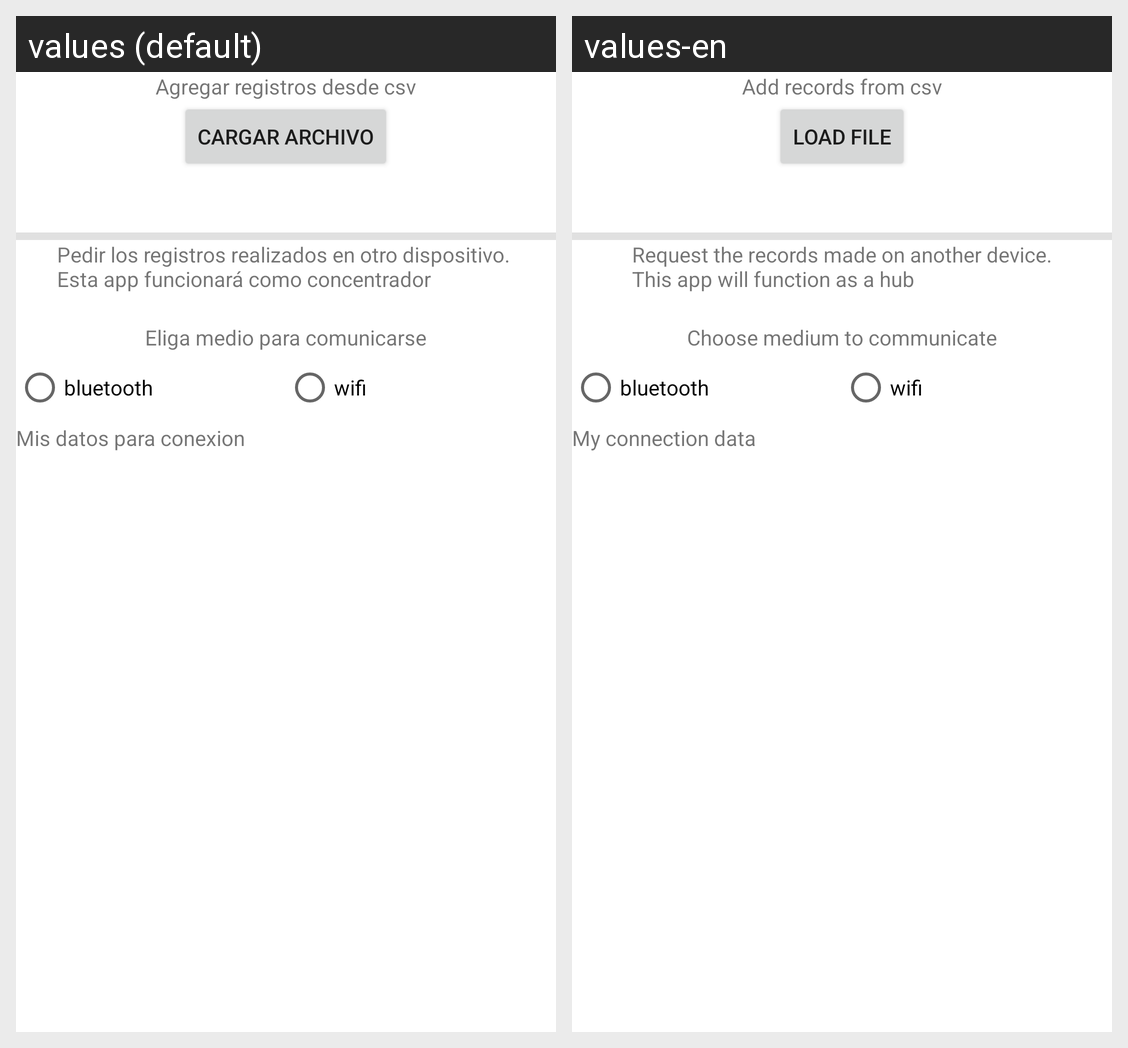

The Android screen above is rendered under two locales of the same app. Produce the string resources it draws, with the default and per-locale values.
Android screen res/layout/fragment_importar.xml rendered under 2 locales, left to right: values (default), values-en. Device: Nexus 5 (rendered at 1080×1920; each locale shown at half size, 540×960, under a caption strip naming it); theme Theme.Demo.
Strings drawn on this screen, with the default value and each locale's value (text and hints the layout hard-codes, and strings that could not be matched under every locale, appear in the picture but are not listed):

imp_mensajeCargar
  values: Agregar registros desde csv
  values-en: Add records from csv

imp_cargar
  values: Cargar archivo
  values-en: Load file

imp_compartirConUnPar
  values: Pedir los registros realizados en otro dispositivo. 
      Esta app funcionará como concentrador
  values-en: Request the records made on another device.
      This app will function as a hub

exp_compartirParMedio
  values: Eliga medio para comunicarse
  values-en: Choose medium to communicate

exp_bluetooth
  values: bluetooth
  values-en: bluetooth  [not translated; the default value is used]

exp_wifi
  values: wifi
  values-en: wifi  [not translated; the default value is used]

imp_misdatos
  values: Mis datos para conexion
  values-en: My connection data
